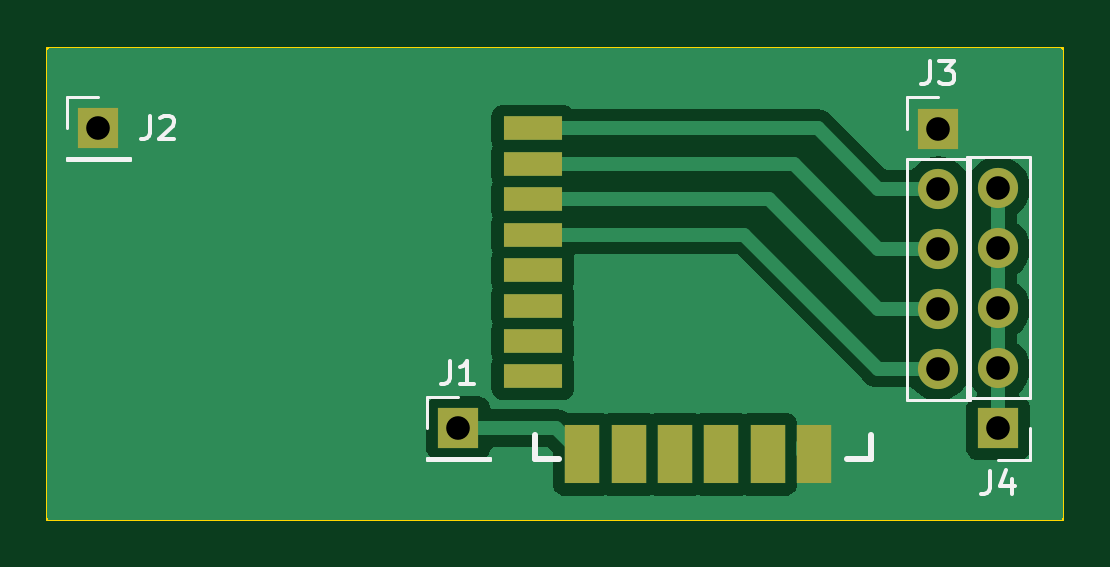
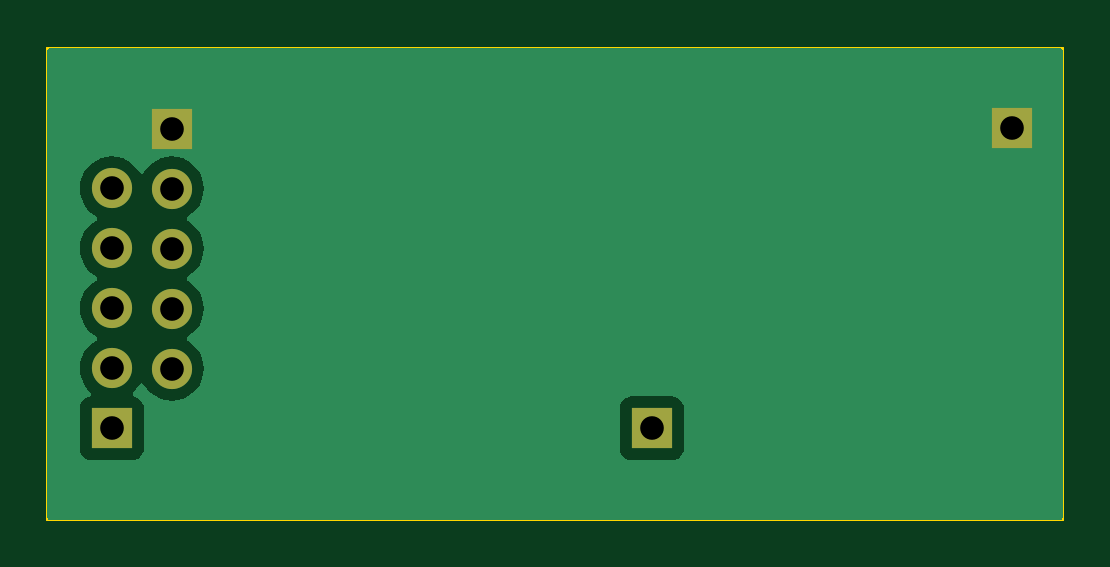
Circuit board: 9 layer files. Board 43.0 x 20.0 mm.
- bottom_copper: jdy40_remote_button-B_Cu.gbr (7695 bytes)
- bottom_mask: jdy40_remote_button-B_Mask.gbr (909 bytes)
- bottom_silk: jdy40_remote_button-B_Silkscreen.gbr (463 bytes)
- outline: jdy40_remote_button-Edge_Cuts.gbr (614 bytes)
- top_copper: jdy40_remote_button-F_Cu.gbr (15768 bytes)
- top_mask: jdy40_remote_button-F_Mask.gbr (1331 bytes)
- top_silk: jdy40_remote_button-F_Silkscreen.gbr (4709 bytes)
- drill: jdy40_remote_button-NPTH-drl.gbr (471 bytes)
- drill: jdy40_remote_button-PTH-drl.gbr (879 bytes)

=== bottom_copper: jdy40_remote_button-B_Cu.gbr (7695 bytes, source omitted) ===
=== bottom_mask: jdy40_remote_button-B_Mask.gbr ===
%TF.GenerationSoftware,KiCad,Pcbnew,7.0.1*%
%TF.CreationDate,2024-02-11T20:07:17+03:00*%
%TF.ProjectId,jdy40_remote_button,6a647934-305f-4726-956d-6f74655f6275,rev?*%
%TF.SameCoordinates,Original*%
%TF.FileFunction,Soldermask,Bot*%
%TF.FilePolarity,Negative*%
%FSLAX46Y46*%
G04 Gerber Fmt 4.6, Leading zero omitted, Abs format (unit mm)*
G04 Created by KiCad (PCBNEW 7.0.1) date 2024-02-11 20:07:17*
%MOMM*%
%LPD*%
G01*
G04 APERTURE LIST*
%ADD10R,1.700000X1.700000*%
%ADD11O,1.700000X1.700000*%
G04 APERTURE END LIST*
D10*
%TO.C,J4*%
X110760000Y-71120000D03*
D11*
X110760000Y-68580000D03*
X110760000Y-66040000D03*
X110760000Y-63500000D03*
X110760000Y-60960000D03*
%TD*%
D10*
%TO.C,J2*%
X72660000Y-58420000D03*
%TD*%
%TO.C,J1*%
X87900000Y-71120000D03*
%TD*%
%TO.C,J3*%
X108220000Y-58425000D03*
D11*
X108220000Y-60965000D03*
X108220000Y-63505000D03*
X108220000Y-66045000D03*
X108220000Y-68585000D03*
%TD*%
M02*

=== bottom_silk: jdy40_remote_button-B_Silkscreen.gbr ===
%TF.GenerationSoftware,KiCad,Pcbnew,7.0.1*%
%TF.CreationDate,2024-02-11T20:07:16+03:00*%
%TF.ProjectId,jdy40_remote_button,6a647934-305f-4726-956d-6f74655f6275,rev?*%
%TF.SameCoordinates,Original*%
%TF.FileFunction,Legend,Bot*%
%TF.FilePolarity,Positive*%
%FSLAX46Y46*%
G04 Gerber Fmt 4.6, Leading zero omitted, Abs format (unit mm)*
G04 Created by KiCad (PCBNEW 7.0.1) date 2024-02-11 20:07:16*
%MOMM*%
%LPD*%
G01*
G04 APERTURE LIST*
G04 APERTURE END LIST*
M02*

=== outline: jdy40_remote_button-Edge_Cuts.gbr ===
%TF.GenerationSoftware,KiCad,Pcbnew,7.0.1*%
%TF.CreationDate,2024-02-11T20:07:17+03:00*%
%TF.ProjectId,jdy40_remote_button,6a647934-305f-4726-956d-6f74655f6275,rev?*%
%TF.SameCoordinates,Original*%
%TF.FileFunction,Profile,NP*%
%FSLAX46Y46*%
G04 Gerber Fmt 4.6, Leading zero omitted, Abs format (unit mm)*
G04 Created by KiCad (PCBNEW 7.0.1) date 2024-02-11 20:07:17*
%MOMM*%
%LPD*%
G01*
G04 APERTURE LIST*
%TA.AperFunction,Profile*%
%ADD10C,0.100000*%
%TD*%
G04 APERTURE END LIST*
D10*
X70500000Y-55000000D02*
X113500000Y-55000000D01*
X113500000Y-75000000D01*
X70500000Y-75000000D01*
X70500000Y-55000000D01*
M02*

=== top_copper: jdy40_remote_button-F_Cu.gbr (15768 bytes, source omitted) ===
=== top_mask: jdy40_remote_button-F_Mask.gbr ===
%TF.GenerationSoftware,KiCad,Pcbnew,7.0.1*%
%TF.CreationDate,2024-02-11T20:07:16+03:00*%
%TF.ProjectId,jdy40_remote_button,6a647934-305f-4726-956d-6f74655f6275,rev?*%
%TF.SameCoordinates,Original*%
%TF.FileFunction,Soldermask,Top*%
%TF.FilePolarity,Negative*%
%FSLAX46Y46*%
G04 Gerber Fmt 4.6, Leading zero omitted, Abs format (unit mm)*
G04 Created by KiCad (PCBNEW 7.0.1) date 2024-02-11 20:07:16*
%MOMM*%
%LPD*%
G01*
G04 APERTURE LIST*
%ADD10R,2.500000X1.000000*%
%ADD11R,1.500000X2.500000*%
%ADD12R,1.700000X1.700000*%
%ADD13O,1.700000X1.700000*%
G04 APERTURE END LIST*
D10*
%TO.C,DD1*%
X91060000Y-58420000D03*
X91060000Y-59920000D03*
X91060000Y-61420000D03*
X91060000Y-62920000D03*
X91060000Y-64420000D03*
X91060000Y-65920000D03*
X91060000Y-67420000D03*
X91060000Y-68920000D03*
D11*
X102960000Y-72220000D03*
X101000000Y-72220000D03*
X99040000Y-72220000D03*
X97080000Y-72220000D03*
X95120000Y-72220000D03*
X93160000Y-72220000D03*
%TD*%
D12*
%TO.C,J4*%
X110760000Y-71120000D03*
D13*
X110760000Y-68580000D03*
X110760000Y-66040000D03*
X110760000Y-63500000D03*
X110760000Y-60960000D03*
%TD*%
D12*
%TO.C,J2*%
X72660000Y-58420000D03*
%TD*%
%TO.C,J1*%
X87900000Y-71120000D03*
%TD*%
%TO.C,J3*%
X108220000Y-58425000D03*
D13*
X108220000Y-60965000D03*
X108220000Y-63505000D03*
X108220000Y-66045000D03*
X108220000Y-68585000D03*
%TD*%
M02*

=== top_silk: jdy40_remote_button-F_Silkscreen.gbr ===
%TF.GenerationSoftware,KiCad,Pcbnew,7.0.1*%
%TF.CreationDate,2024-02-11T20:07:16+03:00*%
%TF.ProjectId,jdy40_remote_button,6a647934-305f-4726-956d-6f74655f6275,rev?*%
%TF.SameCoordinates,Original*%
%TF.FileFunction,Legend,Top*%
%TF.FilePolarity,Positive*%
%FSLAX46Y46*%
G04 Gerber Fmt 4.6, Leading zero omitted, Abs format (unit mm)*
G04 Created by KiCad (PCBNEW 7.0.1) date 2024-02-11 20:07:16*
%MOMM*%
%LPD*%
G01*
G04 APERTURE LIST*
%ADD10C,0.150000*%
%ADD11C,0.254000*%
%ADD12C,0.120000*%
G04 APERTURE END LIST*
D10*
%TO.C,J4*%
X110426666Y-72912619D02*
X110426666Y-73626904D01*
X110426666Y-73626904D02*
X110379047Y-73769761D01*
X110379047Y-73769761D02*
X110283809Y-73865000D01*
X110283809Y-73865000D02*
X110140952Y-73912619D01*
X110140952Y-73912619D02*
X110045714Y-73912619D01*
X111331428Y-73245952D02*
X111331428Y-73912619D01*
X111093333Y-72865000D02*
X110855238Y-73579285D01*
X110855238Y-73579285D02*
X111474285Y-73579285D01*
%TO.C,J2*%
X74866666Y-57882619D02*
X74866666Y-58596904D01*
X74866666Y-58596904D02*
X74819047Y-58739761D01*
X74819047Y-58739761D02*
X74723809Y-58835000D01*
X74723809Y-58835000D02*
X74580952Y-58882619D01*
X74580952Y-58882619D02*
X74485714Y-58882619D01*
X75295238Y-57977857D02*
X75342857Y-57930238D01*
X75342857Y-57930238D02*
X75438095Y-57882619D01*
X75438095Y-57882619D02*
X75676190Y-57882619D01*
X75676190Y-57882619D02*
X75771428Y-57930238D01*
X75771428Y-57930238D02*
X75819047Y-57977857D01*
X75819047Y-57977857D02*
X75866666Y-58073095D01*
X75866666Y-58073095D02*
X75866666Y-58168333D01*
X75866666Y-58168333D02*
X75819047Y-58311190D01*
X75819047Y-58311190D02*
X75247619Y-58882619D01*
X75247619Y-58882619D02*
X75866666Y-58882619D01*
%TO.C,J1*%
X87566666Y-68252619D02*
X87566666Y-68966904D01*
X87566666Y-68966904D02*
X87519047Y-69109761D01*
X87519047Y-69109761D02*
X87423809Y-69205000D01*
X87423809Y-69205000D02*
X87280952Y-69252619D01*
X87280952Y-69252619D02*
X87185714Y-69252619D01*
X88566666Y-69252619D02*
X87995238Y-69252619D01*
X88280952Y-69252619D02*
X88280952Y-68252619D01*
X88280952Y-68252619D02*
X88185714Y-68395476D01*
X88185714Y-68395476D02*
X88090476Y-68490714D01*
X88090476Y-68490714D02*
X87995238Y-68538333D01*
%TO.C,J3*%
X107886666Y-55557619D02*
X107886666Y-56271904D01*
X107886666Y-56271904D02*
X107839047Y-56414761D01*
X107839047Y-56414761D02*
X107743809Y-56510000D01*
X107743809Y-56510000D02*
X107600952Y-56557619D01*
X107600952Y-56557619D02*
X107505714Y-56557619D01*
X108267619Y-55557619D02*
X108886666Y-55557619D01*
X108886666Y-55557619D02*
X108553333Y-55938571D01*
X108553333Y-55938571D02*
X108696190Y-55938571D01*
X108696190Y-55938571D02*
X108791428Y-55986190D01*
X108791428Y-55986190D02*
X108839047Y-56033809D01*
X108839047Y-56033809D02*
X108886666Y-56129047D01*
X108886666Y-56129047D02*
X108886666Y-56367142D01*
X108886666Y-56367142D02*
X108839047Y-56462380D01*
X108839047Y-56462380D02*
X108791428Y-56510000D01*
X108791428Y-56510000D02*
X108696190Y-56557619D01*
X108696190Y-56557619D02*
X108410476Y-56557619D01*
X108410476Y-56557619D02*
X108315238Y-56510000D01*
X108315238Y-56510000D02*
X108267619Y-56462380D01*
D11*
%TO.C,DD1*%
X91160000Y-50220000D02*
X91160000Y-49220000D01*
X91160000Y-71420000D02*
X91160000Y-72420000D01*
X92160000Y-49220000D02*
X91160000Y-49220000D01*
X92160000Y-72420000D02*
X91160000Y-72420000D01*
X104360000Y-49220000D02*
X105360000Y-49220000D01*
X104360000Y-72420000D02*
X105360000Y-72420000D01*
X105360000Y-50220000D02*
X105360000Y-49220000D01*
X105360000Y-71420000D02*
X105360000Y-72420000D01*
D12*
%TO.C,J4*%
X112090000Y-72450000D02*
X110760000Y-72450000D01*
X112090000Y-71120000D02*
X112090000Y-72450000D01*
X112090000Y-69850000D02*
X112090000Y-59630000D01*
X112090000Y-69850000D02*
X109430000Y-69850000D01*
X112090000Y-59630000D02*
X109430000Y-59630000D01*
X109430000Y-69850000D02*
X109430000Y-59630000D01*
%TO.C,J2*%
X71330000Y-57090000D02*
X72660000Y-57090000D01*
X71330000Y-58420000D02*
X71330000Y-57090000D01*
X71330000Y-59690000D02*
X71330000Y-59750000D01*
X71330000Y-59690000D02*
X73990000Y-59690000D01*
X71330000Y-59750000D02*
X73990000Y-59750000D01*
X73990000Y-59690000D02*
X73990000Y-59750000D01*
%TO.C,J1*%
X86570000Y-69790000D02*
X87900000Y-69790000D01*
X86570000Y-71120000D02*
X86570000Y-69790000D01*
X86570000Y-72390000D02*
X86570000Y-72450000D01*
X86570000Y-72390000D02*
X89230000Y-72390000D01*
X86570000Y-72450000D02*
X89230000Y-72450000D01*
X89230000Y-72390000D02*
X89230000Y-72450000D01*
%TO.C,J3*%
X106890000Y-57095000D02*
X108220000Y-57095000D01*
X106890000Y-58425000D02*
X106890000Y-57095000D01*
X106890000Y-59695000D02*
X106890000Y-69915000D01*
X106890000Y-59695000D02*
X109550000Y-59695000D01*
X106890000Y-69915000D02*
X109550000Y-69915000D01*
X109550000Y-59695000D02*
X109550000Y-69915000D01*
%TD*%
M02*

=== drill: jdy40_remote_button-NPTH-drl.gbr ===
%TF.GenerationSoftware,KiCad,Pcbnew,7.0.1*%
%TF.CreationDate,2024-02-11T20:07:15+03:00*%
%TF.ProjectId,jdy40_remote_button,6a647934-305f-4726-956d-6f74655f6275,rev?*%
%TF.SameCoordinates,Original*%
%TF.FileFunction,NonPlated,1,2,NPTH*%
%TF.FilePolarity,Positive*%
%FSLAX46Y46*%
G04 Gerber Fmt 4.6, Leading zero omitted, Abs format (unit mm)*
G04 Created by KiCad (PCBNEW 7.0.1) date 2024-02-11 20:07:15*
%MOMM*%
%LPD*%
G01*
G04 APERTURE LIST*
G04 APERTURE END LIST*
M02*

=== drill: jdy40_remote_button-PTH-drl.gbr ===
%TF.GenerationSoftware,KiCad,Pcbnew,7.0.1*%
%TF.CreationDate,2024-02-11T20:07:15+03:00*%
%TF.ProjectId,jdy40_remote_button,6a647934-305f-4726-956d-6f74655f6275,rev?*%
%TF.SameCoordinates,Original*%
%TF.FileFunction,Plated,1,2,PTH,Drill*%
%TF.FilePolarity,Positive*%
%FSLAX46Y46*%
G04 Gerber Fmt 4.6, Leading zero omitted, Abs format (unit mm)*
G04 Created by KiCad (PCBNEW 7.0.1) date 2024-02-11 20:07:15*
%MOMM*%
%LPD*%
G01*
G04 APERTURE LIST*
%TA.AperFunction,ComponentDrill*%
%ADD10C,1.000000*%
%TD*%
G04 APERTURE END LIST*
D10*
%TO.C,J2*%
X72660000Y-58420000D03*
%TO.C,J1*%
X87900000Y-71120000D03*
%TO.C,J3*%
X108220000Y-58425000D03*
X108220000Y-60965000D03*
X108220000Y-63505000D03*
X108220000Y-66045000D03*
X108220000Y-68585000D03*
%TO.C,J4*%
X110760000Y-60960000D03*
X110760000Y-63500000D03*
X110760000Y-66040000D03*
X110760000Y-68580000D03*
X110760000Y-71120000D03*
M02*

